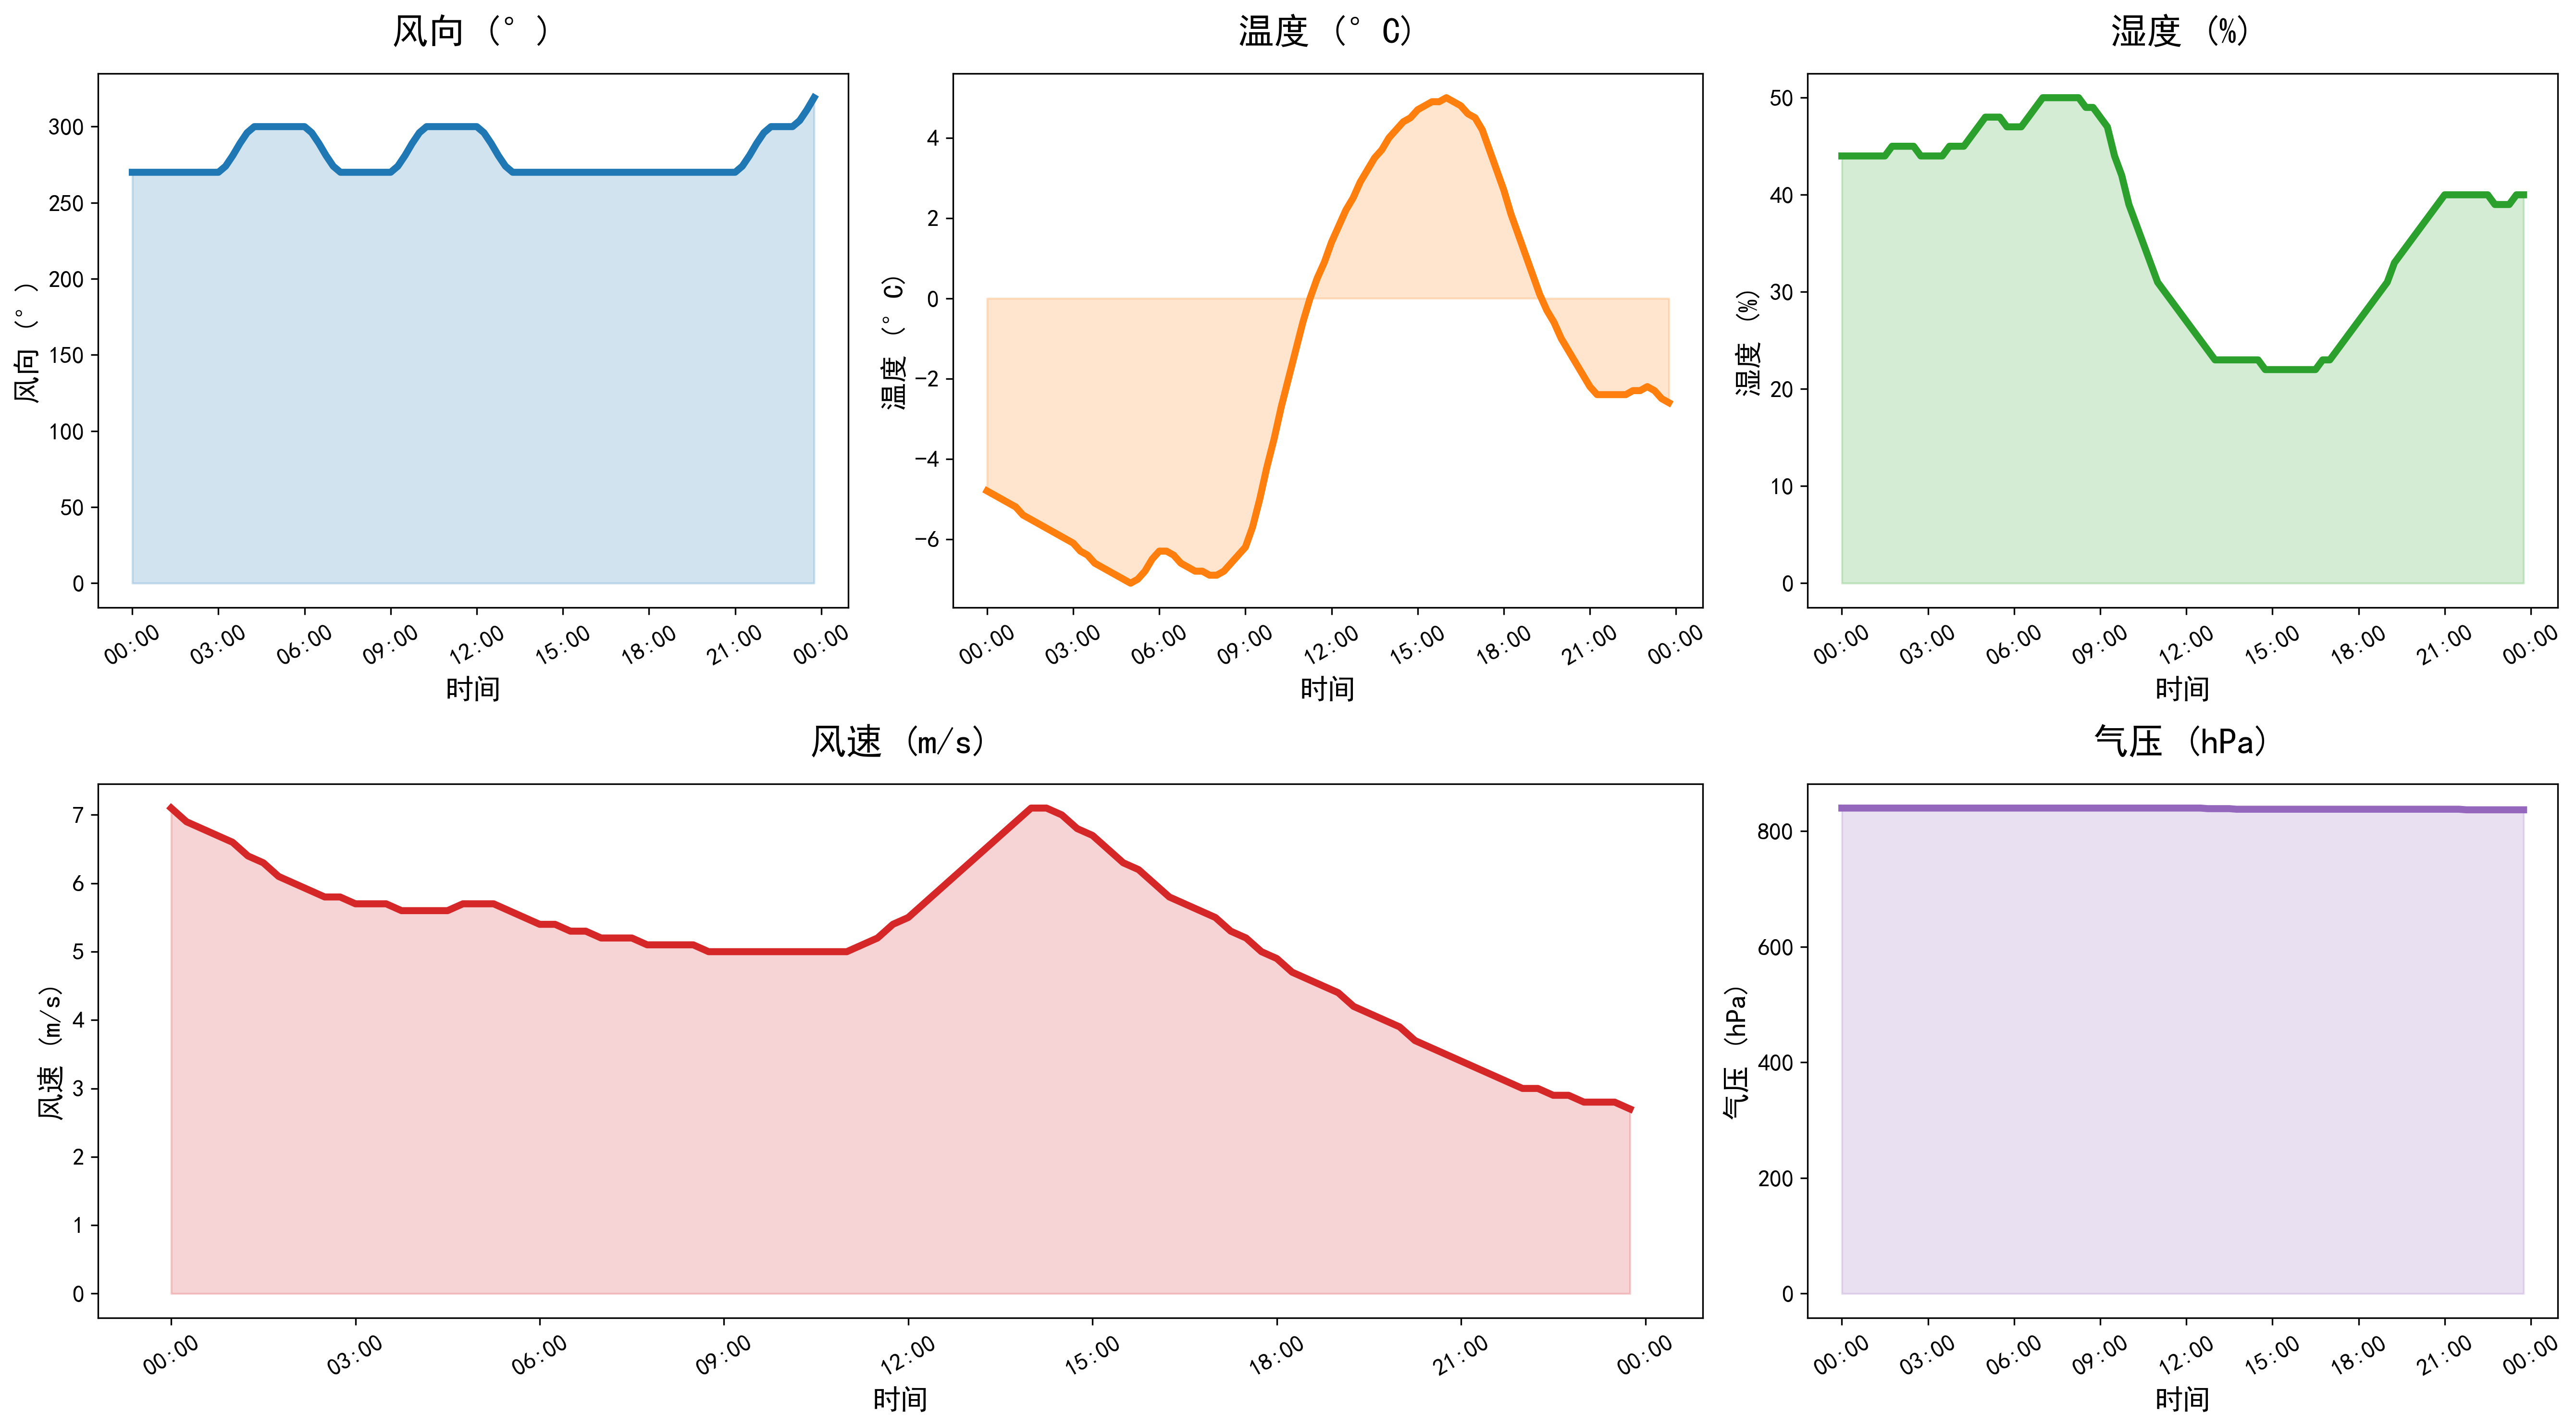

Source data for this figure (header and first rows):
DATATIME, WINDSPEED, PREPOWER, WINDDIRECTION, TEMPERATURE, HUMIDITY, PRESSURE
2021-11-14 00:00:00, 7.1, 78878, 270, -4.8, 44, 840
2021-11-14 00:15:00, 6.9, 76744, 270, -4.9, 44, 840
2021-11-14 00:30:00, 6.8, 74376, 270, -5.0, 44, 840
2021-11-14 00:45:00, 6.7, 72008, 270, -5.1, 44, 840
2021-11-14 01:00:00, 6.6, 69641, 270, -5.2, 44, 840
2021-11-14 01:15:00, 6.4, 67322, 270, -5.4, 44, 840
2021-11-14 01:30:00, 6.3, 65051, 270, -5.5, 44, 840
2021-11-14 01:45:00, 6.1, 62779, 270, -5.6, 45, 840
2021-11-14 02:00:00, 6.0, 60508, 270, -5.7, 45, 840
2021-11-14 02:15:00, 5.9, 59062, 270, -5.8, 45, 840
2021-11-14 02:30:00, 5.8, 58439, 270, -5.9, 45, 840
2021-11-14 02:45:00, 5.8, 57816, 270, -6.0, 44, 840
2021-11-14 03:00:00, 5.7, 57193, 270, -6.1, 44, 840
2021-11-14 03:15:00, 5.7, 56695, 274, -6.3, 44, 840
2021-11-14 03:30:00, 5.7, 55320, 281, -6.4, 44, 840
2021-11-14 03:45:00, 5.6, 52947, 289, -6.6, 45, 840
2021-11-14 04:00:00, 5.6, 48563, 296, -6.7, 45, 840
2021-11-14 04:15:00, 5.6, 45585, 300, -6.8, 45, 840
2021-11-14 04:30:00, 5.6, 41285, 300, -6.9, 46, 840
2021-11-14 04:45:00, 5.7, 38952, 300, -7.0, 47, 840
2021-11-14 05:00:00, 5.7, 36436, 300, -7.1, 48, 840
2021-11-14 05:15:00, 5.7, 35262, 300, -7.0, 48, 840
2021-11-14 05:30:00, 5.6, 34087, 300, -6.8, 48, 840
2021-11-14 05:45:00, 5.5, 32912, 300, -6.5, 47, 840
2021-11-14 06:00:00, 5.4, 32003, 300, -6.3, 47, 840
2021-11-14 06:15:00, 5.4, 31360, 296, -6.3, 47, 840
2021-11-14 06:30:00, 5.3, 30716, 289, -6.4, 48, 840
2021-11-14 06:45:00, 5.3, 30073, 281, -6.6, 49, 840
2021-11-14 07:00:00, 5.2, 29737, 274, -6.7, 50, 840
2021-11-14 07:15:00, 5.2, 29707, 270, -6.8, 50, 840
2021-11-14 07:30:00, 5.2, 29676, 270, -6.8, 50, 840
2021-11-14 07:45:00, 5.1, 29646, 270, -6.9, 50, 840
2021-11-14 08:00:00, 5.1, 29931, 270, -6.9, 50, 840
2021-11-14 08:15:00, 5.1, 30532, 270, -6.8, 50, 840
2021-11-14 08:30:00, 5.1, 31131, 270, -6.6, 49, 840
2021-11-14 08:45:00, 5.0, 31731, 270, -6.4, 49, 840
2021-11-14 09:00:00, 5.0, 33237, 270, -6.2, 48, 840
2021-11-14 09:15:00, 5.0, 35648, 274, -5.7, 47, 840
2021-11-14 09:30:00, 5.0, 38060, 281, -5.0, 44, 840
2021-11-14 09:45:00, 5.0, 40471, 289, -4.2, 42, 840
2021-11-14 10:00:00, 5.0, 42265, 296, -3.5, 39, 840
2021-11-14 10:15:00, 5.0, 46354, 300, -2.7, 37, 840
2021-11-14 10:30:00, 5.0, 49615, 300, -2.0, 35, 840
2021-11-14 10:45:00, 5.0, 52789, 300, -1.3, 33, 840
2021-11-14 11:00:00, 5.0, 55489, 300, -0.6, 31, 840
2021-11-14 11:15:00, 5.1, 59760, 300, 0.0, 30, 840
2021-11-14 11:30:00, 5.2, 62796, 300, 0.5, 29, 840
2021-11-14 11:45:00, 5.4, 65832, 300, 0.9, 28, 840
2021-11-14 12:00:00, 5.5, 67896, 300, 1.4, 27, 840
2021-11-14 12:15:00, 5.7, 70770, 296, 1.8, 26, 840
2021-11-14 12:30:00, 5.9, 74539, 289, 2.2, 25, 840
2021-11-14 12:45:00, 6.1, 79307, 281, 2.5, 24, 839
2021-11-14 13:00:00, 6.3, 84076, 274, 2.9, 23, 839
2021-11-14 13:15:00, 6.5, 88180, 270, 3.2, 23, 839
2021-11-14 13:30:00, 6.7, 91619, 270, 3.5, 23, 839
2021-11-14 13:45:00, 6.9, 95057, 270, 3.7, 23, 838
2021-11-14 14:00:00, 7.1, 98496, 270, 4.0, 23, 838
2021-11-14 14:15:00, 7.1, 100576, 270, 4.2, 23, 838
2021-11-14 14:30:00, 7.0, 101294, 270, 4.4, 23, 838
2021-11-14 14:45:00, 6.8, 101355, 270, 4.5, 22, 838
... 36 more rows
